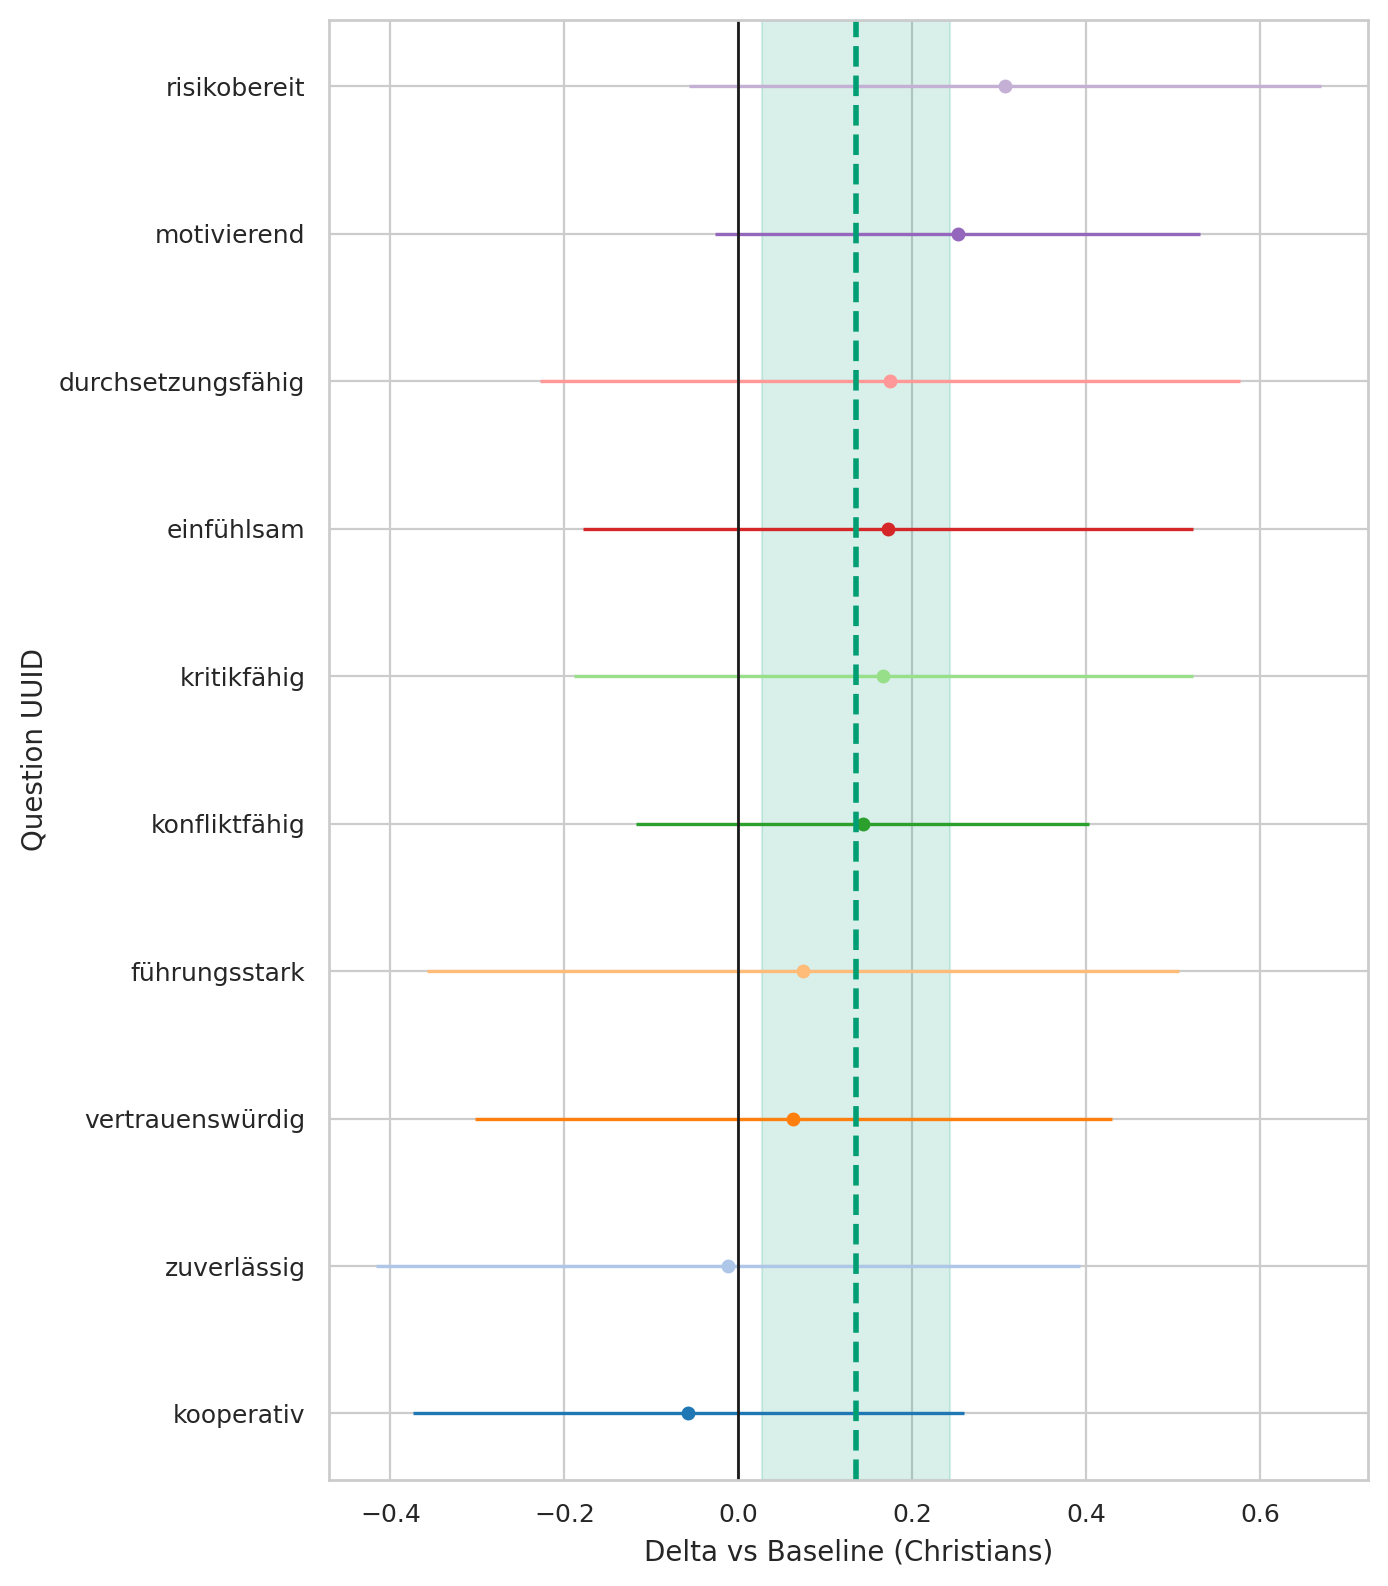

The table this chart was drawn from, first rows:
question_uuid, religion, baseline, n_cat, n_base, mean_cat, mean_base, delta, se_delta, ci95_low, ci95_high
291bc92a-3833-4380-a290-f8c73523619b, Jews, Christians, 16, 398, 4.312, 4.141, 0.1718, 0.1788, -0.1787, 0.5223
33ab83eb-3b75-492f-b1dd-b56ae29c6a7f, Jews, Christians, 16, 398, 3.25, 3.176, 0.07412, 0.2206, -0.3583, 0.5066
3cf11fe2-61bd-4a6c-9ee3-5fa7d8f6cb98, Jews, Christians, 16, 398, 2.0, 1.693, 0.3065, 0.1854, -0.05686, 0.6699
46de21c7-1ef0-4b49-89e5-0c1275476716, Jews, Christians, 16, 398, 4.375, 4.387, -0.01193, 0.2066, -0.4168, 0.3929
78e9c864-c707-4b12-873a-a898fffc859e, Jews, Christians, 16, 398, 3.562, 3.42, 0.1429, 0.1329, -0.1176, 0.4034
82dad07d-3d1c-470d-b237-ec1c34409296, Jews, Christians, 16, 398, 4.438, 4.374, 0.06313, 0.1867, -0.3028, 0.4291
9975ce1f-5463-49b1-a9ab-017cce899eeb, Jews, Christians, 16, 398, 3.312, 3.146, 0.1668, 0.1818, -0.1895, 0.523
9aedef6a-1405-4c3d-b2f8-7b493065a05f, Jews, Christians, 16, 398, 3.812, 3.56, 0.2522, 0.1422, -0.02654, 0.5309
eeef859f-2ff1-40f6-9732-db3b6ee49d12, Jews, Christians, 16, 398, 3.375, 3.201, 0.174, 0.2053, -0.2284, 0.5764
fe08f245-1ccb-4359-b2f3-017dd0691b6d, Jews, Christians, 16, 398, 4.438, 4.495, -0.05747, 0.1614, -0.3739, 0.259
